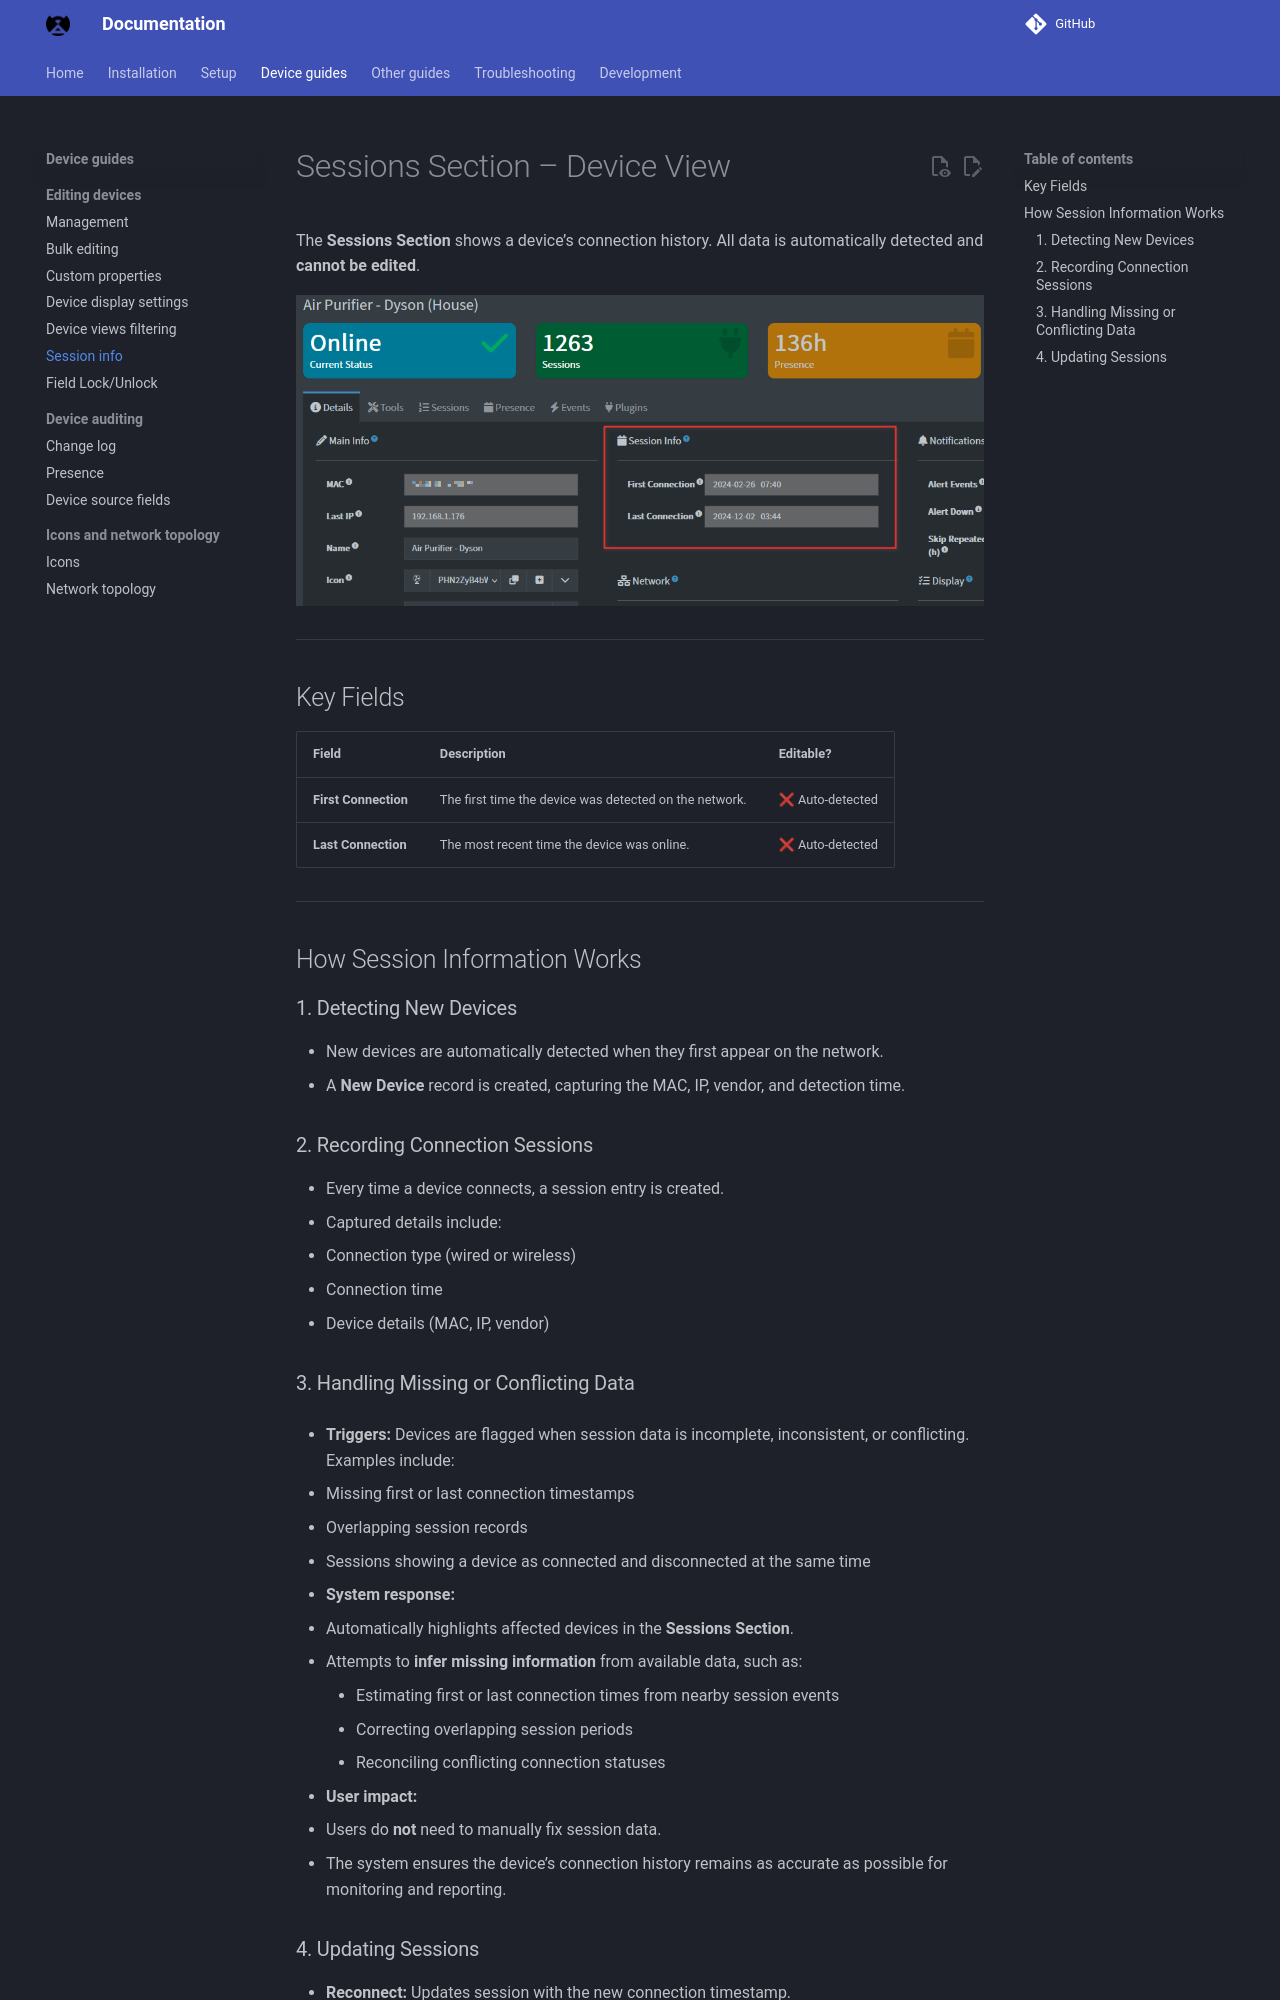

repository: byronstevepinedaluna-debug/Control-de-Red · page: SESSION_INFO/index.html · generator: mkdocs

# Sessions Section – Device View

The **Sessions Section** shows a device’s connection history. All data is automatically detected and **cannot be edited**.

![Session info](./img/SESSION_INFO/DeviceDetails_SessionInfo.png)

---

## Key Fields

| Field                          | Description                                                                                      | Editable?       |
| ------------------------------ | ------------------------------------------------------------------------------------------------ | --------------- |
| **First Connection**           | The first time the device was detected on the network.                                           | ❌ Auto-detected |
| **Last Connection**            | The most recent time the device was online.                                                      | ❌ Auto-detected |

---

## How Session Information Works

### 1. Detecting New Devices

* New devices are automatically detected when they first appear on the network.
* A **New Device** record is created, capturing the MAC, IP, vendor, and detection time.

### 2. Recording Connection Sessions

* Every time a device connects, a session entry is created.
* Captured details include:

  * Connection type (wired or wireless)
  * Connection time
  * Device details (MAC, IP, vendor)
